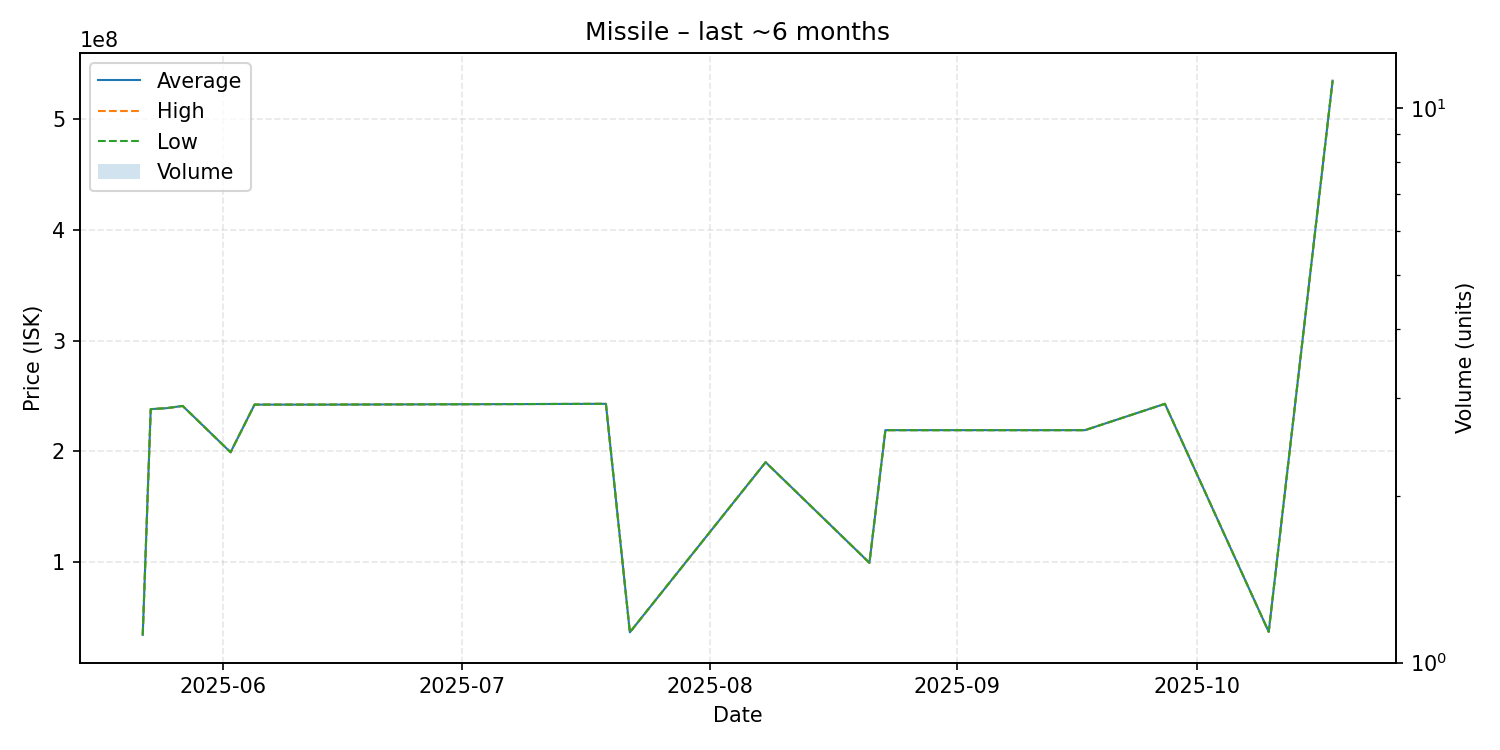

Source data for this figure (header and first rows):
date, average, highest, lowest, order_count, volume
2025-05-22, 33870000, 33870000, 33870000, 1, 1
2025-05-23, 238000000, 238000000, 238000000, 1, 1
2025-05-25, 238900000, 238900000, 238900000, 1, 1
2025-05-27, 240900000, 240900000, 240900000, 1, 1
2025-06-02, 199000000, 199000000, 199000000, 1, 1
2025-06-05, 242100000, 242100000, 242100000, 1, 1
2025-06-14, 242100000, 242100000, 242100000, 1, 1
2025-07-19, 242800000, 242800000, 242800000, 1, 1
2025-07-22, 36180000, 36180000, 36180000, 1, 1
2025-08-08, 190000000, 190000000, 190000000, 1, 1
2025-08-21, 99000000, 99000000, 99000000, 1, 1
2025-08-23, 219000000, 219000000, 219000000, 1, 1
2025-09-17, 219000000, 219000000, 219000000, 1, 1
2025-09-27, 242800000, 242800000, 242800000, 1, 1
2025-10-10, 36630000, 36630000, 36630000, 1, 1
2025-10-18, 535000000, 535000000, 535000000, 1, 1
